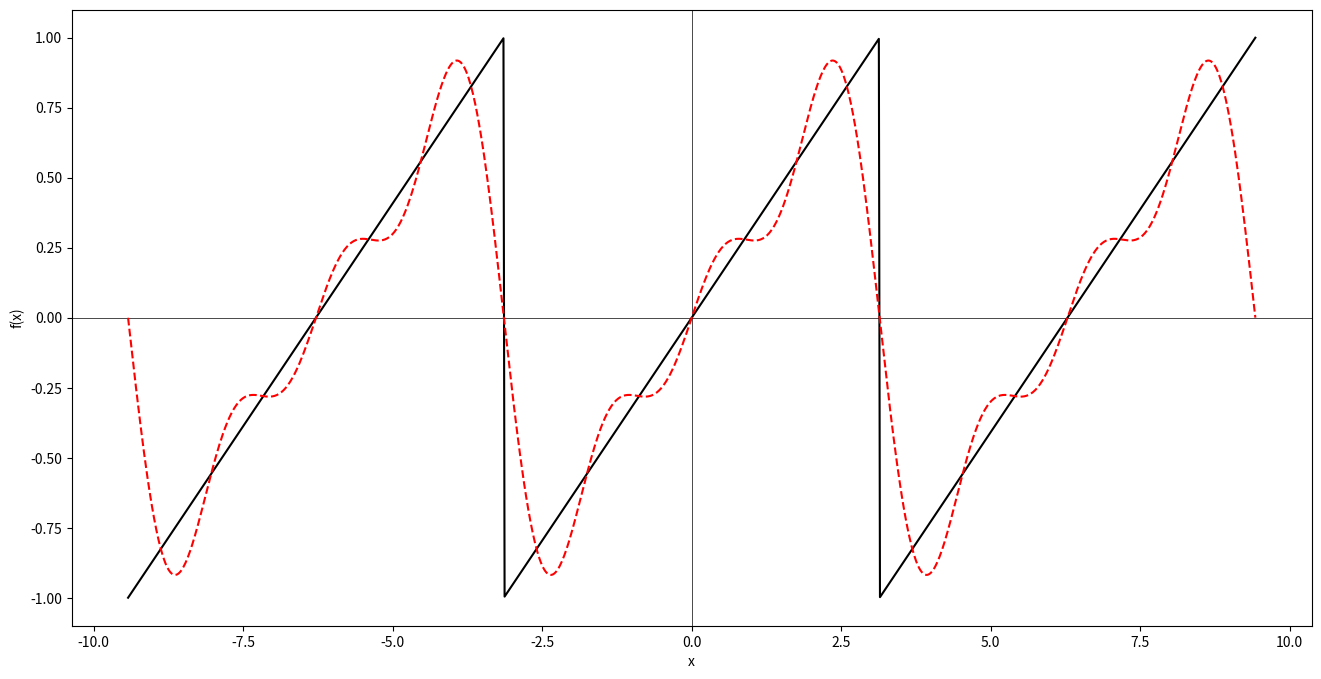
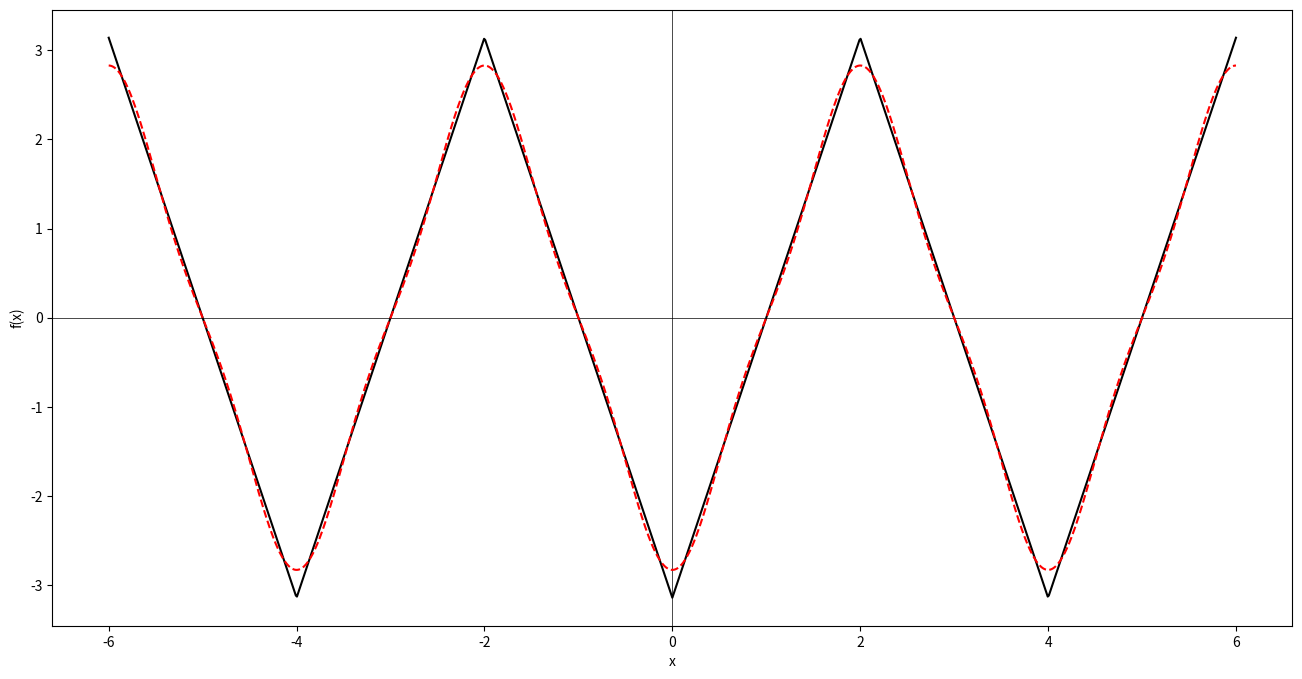
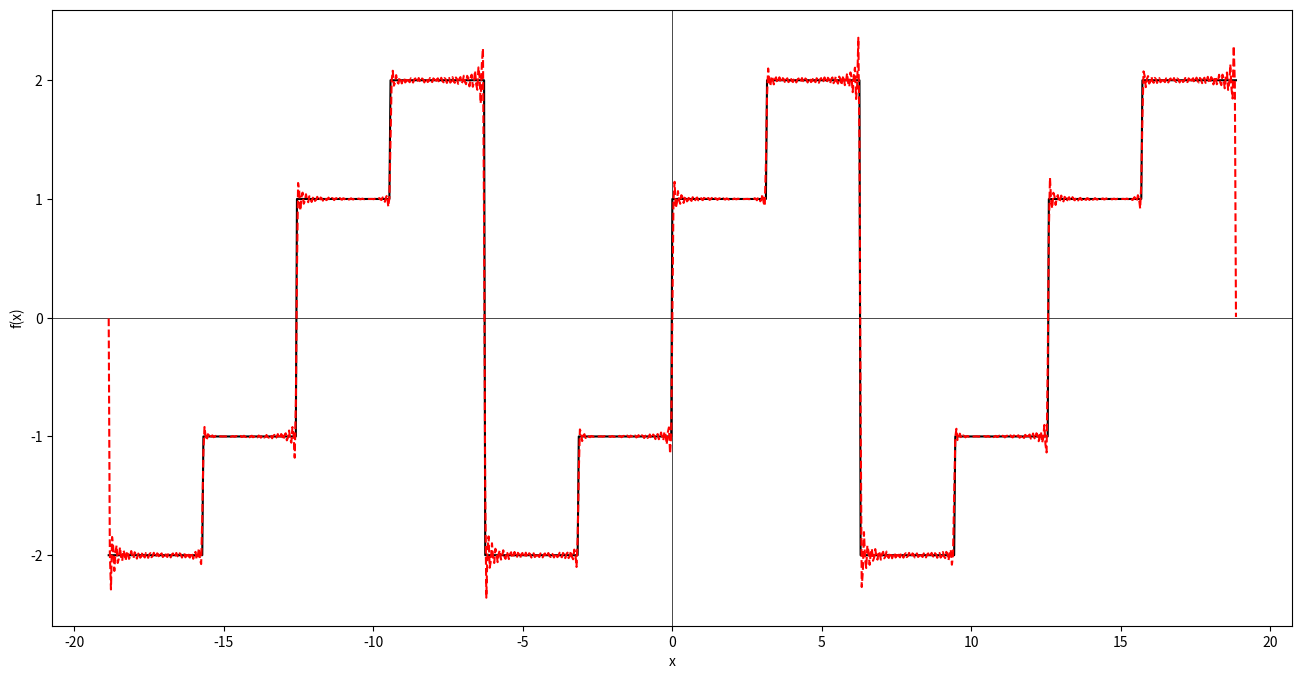

Generate these figures, in order, with matplotlib:
import numpy as np
import matplotlib.pyplot as plt
%matplotlib inline

def fs_worksheetq3(disp_psum, sn):
    eps = 1.e-4
    n = 1001
    T = 2.*np.pi
    x = np.linspace(-3.*np.pi+eps,3.*np.pi-eps,n)   
    f = np.zeros(n)
    for i in range(n):
        xc = x[i]-np.rint(x[i]/T)*T
        f[i] = xc/np.pi
    psum = np.zeros(n)
    if disp_psum:
        for i in range(sn):
            psum = psum-2.*np.cos((i+1)*np.pi)*np.sin((i+1)*x)/((i+1)*np.pi)
    plotfs(x,f, psum, disp_psum)

def fs_worksheetq4(disp_psum, sn):
    eps = 1.e-4
    n = 1001
    T = 4.
    x = np.linspace(-1.5*T+eps,1.5*T-eps,n)   
    f = np.zeros(n)
    for i in range(n):
        xc = x[i]-np.rint(x[i]/T)*T
        if -2. <= xc < 0:
            f[i] = -1.*np.pi*xc-np.pi
        else:
            f[i] = np.pi*xc-np.pi
    psum = np.zeros(n)
    if disp_psum:
        for i in range(sn):
            psum = psum+4.*(np.cos((i+1)*np.pi)-1.)*np.cos((i+1)*np.pi*x/2.)/((i+1)*(i+1)*np.pi)
    plotfs(x,f, psum, disp_psum)

def fs_worksheetq5_even():
    eps = 1.e-4
    n = 1001
    T = 4.*np.pi
    x = np.linspace(-1.5*T+eps,1.5*T-eps,n)   
    f = np.zeros(n)
    for i in range(n):
        xc = x[i]-np.rint(x[i]/T)*T
        if  -1.*np.pi <= xc < np.pi:
            f[i] = 1.
        else:
            f[i] = 2.
    plotfs(x,f)

def fs_worksheetq5_odd(disp_psum, sn):
    eps = 1.e-4
    n = 1001
    T = 4.*np.pi
    x = np.linspace(-1.5*T+eps,1.5*T-eps,n)   
    f = np.zeros(n)
    for i in range(n):
        xc = x[i]-np.rint(x[i]/T)*T
        if -2.*np.pi <= xc < -1.*np.pi:
            f[i] = -2.
        elif -1.*np.pi <= xc < 0.:
            f[i] = -1.
        elif 0. <= xc < np.pi:
            f[i] = 1
        else:
            f[i] = 2
    psum = np.zeros(n)
    if disp_psum:
        for i in range(sn):
            psum = psum+2.*(-2.*np.cos((i+1)*np.pi)+np.cos((i+1)*np.pi/2.)+1.)*np.sin((i+1)*x/2.)/((i+1)*np.pi)
    plotfs(x,f, psum, disp_psum)
    
def plotfs(x,f, psum = 0, disp_psum = False):
    fig = plt.figure(figsize=(16, 8))
    ax1 = fig.add_subplot(111)
    ax1.set_xlabel('x')
    ax1.set_ylabel('f(x)')
    ax1.plot(x,f, 'k-')
    ax1.axhline(linewidth=0.5, color='k')
    ax1.axvline(linewidth=0.5, color='k')
    if disp_psum:
        ax1.plot(x,psum, 'r--')
    plt.show()

# Tutorial worksheet Q3
fs_worksheetq3(disp_psum = True, sn = 3)

# Tutorial worksheet Q4
fs_worksheetq4(disp_psum = True, sn = 3)

# Tutorial worksheet Q5a
#fs_worksheetq5_even()

# Tutorial worksheet Q5b and c
fs_worksheetq5_odd(disp_psum = True, sn = 100)